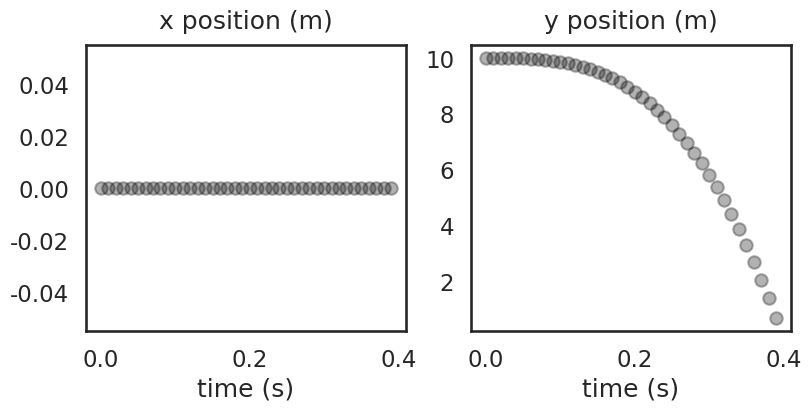

Python code for this plot:
import numpy
import matplotlib.pyplot
import seaborn

seaborn.set_style("white")
seaborn.set_context("talk")

mass = 1
gravity_acceleation = numpy.array([0, -9.8])

start_position = numpy.array([0, 10])
start_vector = numpy.array([0, 0])
start_time = 0

time_index = 0.01

axis_times = []
axis_positions = []

while start_position[1] >= 0:
    axis_times.append(start_time)
    axis_positions.append(start_position)

    start_position = start_position + start_vector * start_time + 0.5 * gravity_acceleation * start_time**2
    start_time += time_index


fig, axs = matplotlib.pyplot.subplots(ncols=2, figsize=(8, 4), constrained_layout=True)
directions = ["x", "y"]
for i, (ax, direction) in enumerate(zip(axs, directions)):
    ax.scatter(axis_times, numpy.array(axis_positions)[:,i], alpha=0.3, c="k")
    ax.set_xlabel("time (s)")
    ax.set_title(f"{direction} position (m)", pad=12)

matplotlib.pyplot.show()
